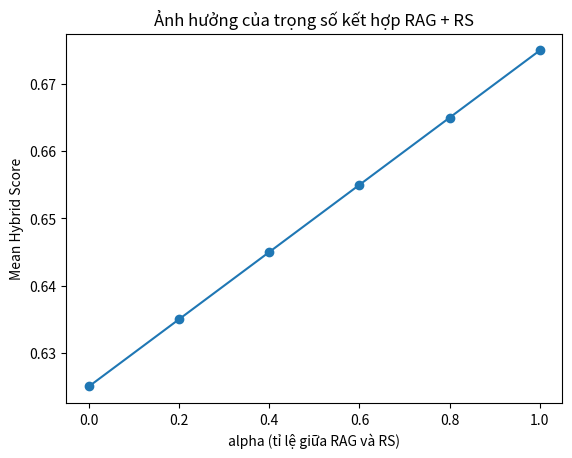

Write Python code to recreate this figure.
# 04_rag_rs_hybrid_experiment.ipynb
import numpy as np
import pandas as pd
import matplotlib.pyplot as plt

# Giả lập score từ RAG (retrieval) và RS (recommender)
rag_scores = np.array([0.9, 0.8, 0.6, 0.4])
rs_scores  = np.array([0.7, 0.6, 0.9, 0.3])

alphas = np.linspace(0, 1, 6)
hybrid_results = []

for alpha in alphas:
    combined = alpha * rag_scores + (1 - alpha) * rs_scores
    hybrid_results.append({"alpha": alpha, "mean_score": combined.mean()})

df = pd.DataFrame(hybrid_results)

plt.plot(df["alpha"], df["mean_score"], marker='o')
plt.xlabel("alpha (tỉ lệ giữa RAG và RS)")
plt.ylabel("Mean Hybrid Score")
plt.title("Ảnh hưởng của trọng số kết hợp RAG + RS")
plt.show()

df
